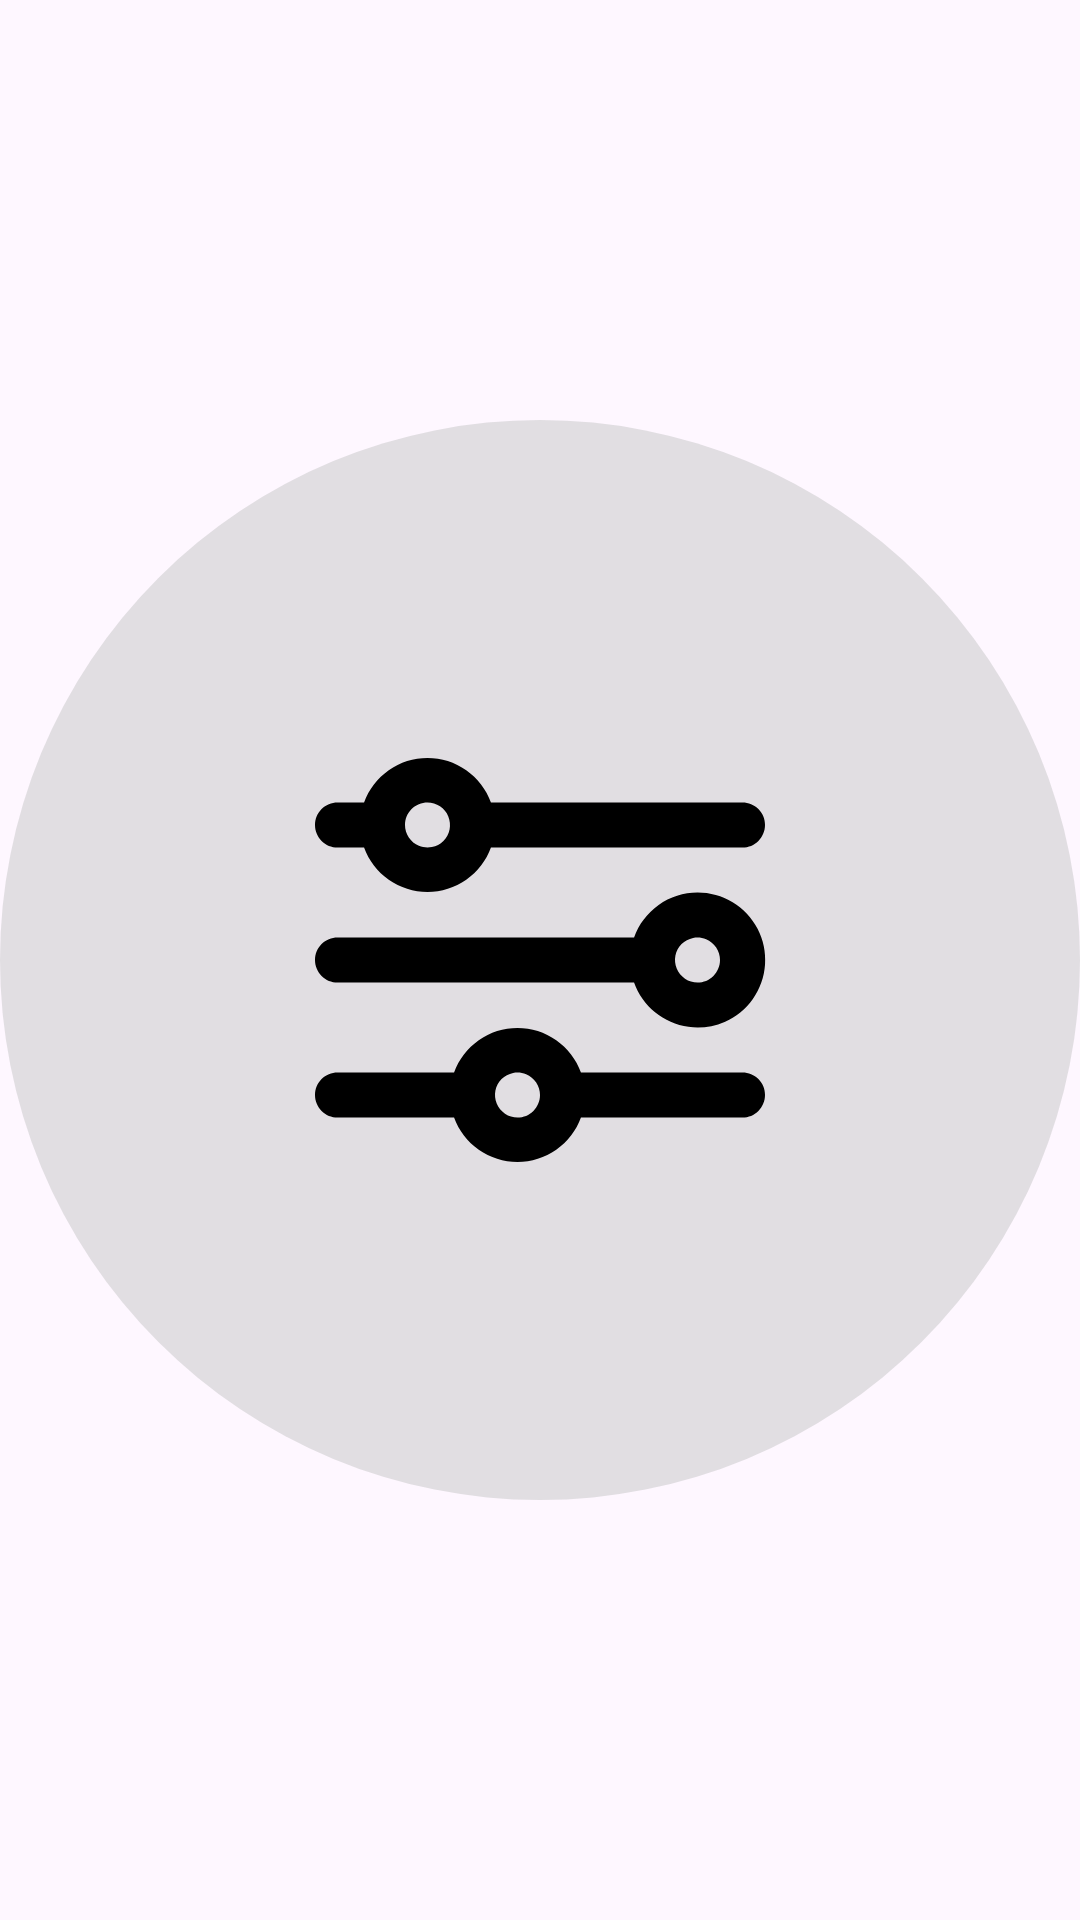

Layout XML and referenced resources for this Android screen:
<!-- AndroidManifest.xml: application theme Theme.Space -->
<!-- res/layout/toolbar_select_rover.xml -->
<?xml version="1.0" encoding="utf-8"?>
<ImageView xmlns:android="http://schemas.android.com/apk/res/android"
    android:layout_width="48dp"
    android:layout_height="48dp"
    android:background="@android:color/transparent"
    android:src="@drawable/toolbar_icon_options" />
<!-- resources referenced by this layout -->
<resources>
  <!-- drawable toolbar_icon_options: vector/xml drawable (drawable, 3524 chars, omitted) -->
  <style name="Theme.Space" parent="Base.Theme.Space" />
  <style name="Base.Theme.Space" parent="Theme.Material3.DayNight.NoActionBar">
          <item name="colorPrimaryContainer">@color/black</item>
          <item name="colorPrimary">@color/yellow</item>
          <item name="colorPrimaryDark">@color/black</item>
          <item name="statusBarBackground">@color/black</item>
      </style>
  <color name="black">#FF000000</color>
  <color name="yellow">#FFFFAB08</color>
</resources>
